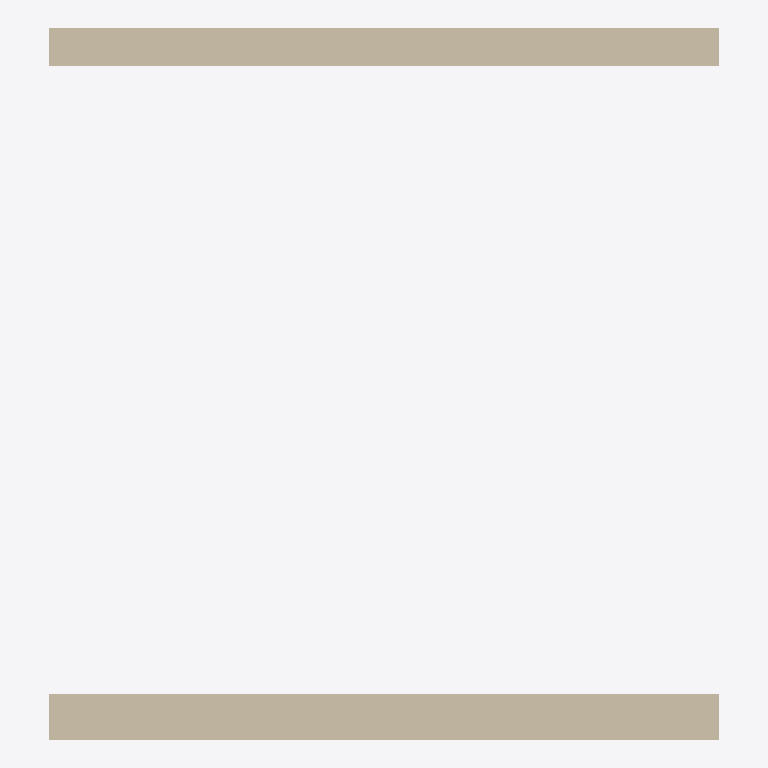
Plan cut of the same IFC building model at storey 'Level 0' (level 0.00 m, cut at 1.40 m), seen from above with north up, elements coloured by IFC class: 2 walls (beige). Cut surfaces are drawn darker.
Extent 2.5 m × 2.7 m × 2.0 m (x, y, z). Storeys (1): Level 0 at 0.00 m. Elements (2): 2 IfcWallStandardCase.

HEADER;
FILE_DESCRIPTION(('ViewDefinition [CoordinationView_V2.0]'),'2;1');
FILE_NAME('Project Number','2023-07-26T09:40:29',(''),(''),'The EXPRESS Data Manager Version 5.02.0100.07 : ','20220517_1515(x64) - Exporter 20.2.90.12 - Alter','');
FILE_SCHEMA(('IFC2X3'));
ENDSEC;
DATA;
#105=IFCPROJECT('3nIxHQ1rLFreutbHph1ZIQ',#41,'Project Number',$,$,'Project Name','Project Status',(#97),#92);
#546=IFCSITE('3nIxHQ1rLFreutbHph1ZIO',#41,'Default',$,$,#543,$,$,.ELEMENT.,(51,30,0,549316),(0,-7,-34,-450321),0.0,$,$);
#115=IFCBUILDING('3nIxHQ1rLFreutbHph1ZIR',#41,'',$,$,#32,$,'',.ELEMENT.,$,$,$);
#124=IFCBUILDINGSTOREY('3nIxHQ1rLFreutbHmK_SfT',#41,'Level 0',$,'Level:Circle Head - Project Datum',#122,$,'Level 0',.ELEMENT.,0.0);
#377=IFCWALLSTANDARDCASE('3MOIsga3r7dAM_v5I8p97F',#41,'Basic Wall:NBS_KingspanInsulation_TimberStructuralInsulatedPanelsSIPs_KingspanTEKCladdingPanel_KingspanTEKCladdingPanel172mm:221831',$,'Basic Wall:NBS_KingspanInsulation_TimberStructuralInsulatedPanelsSIPs_KingspanTEKCladdingPanel_KingspanTEKCladdingPanel172mm',#351,#375,'221831');
#166=IFCWALLSTANDARDCASE('3MOIsga3r7dAM_v5I8p95E',#41,'Basic Wall:NBS_KingspanInsulation_TimberStructuralInsulatedPanelsSIPs_KingspanTEKCladdingPanel_KingspanTEKCladdingPanel142mm:221702',$,'Basic Wall:NBS_KingspanInsulation_TimberStructuralInsulatedPanelsSIPs_KingspanTEKCladdingPanel_KingspanTEKCladdingPanel142mm',#135,#162,'221702');
ENDSEC;
